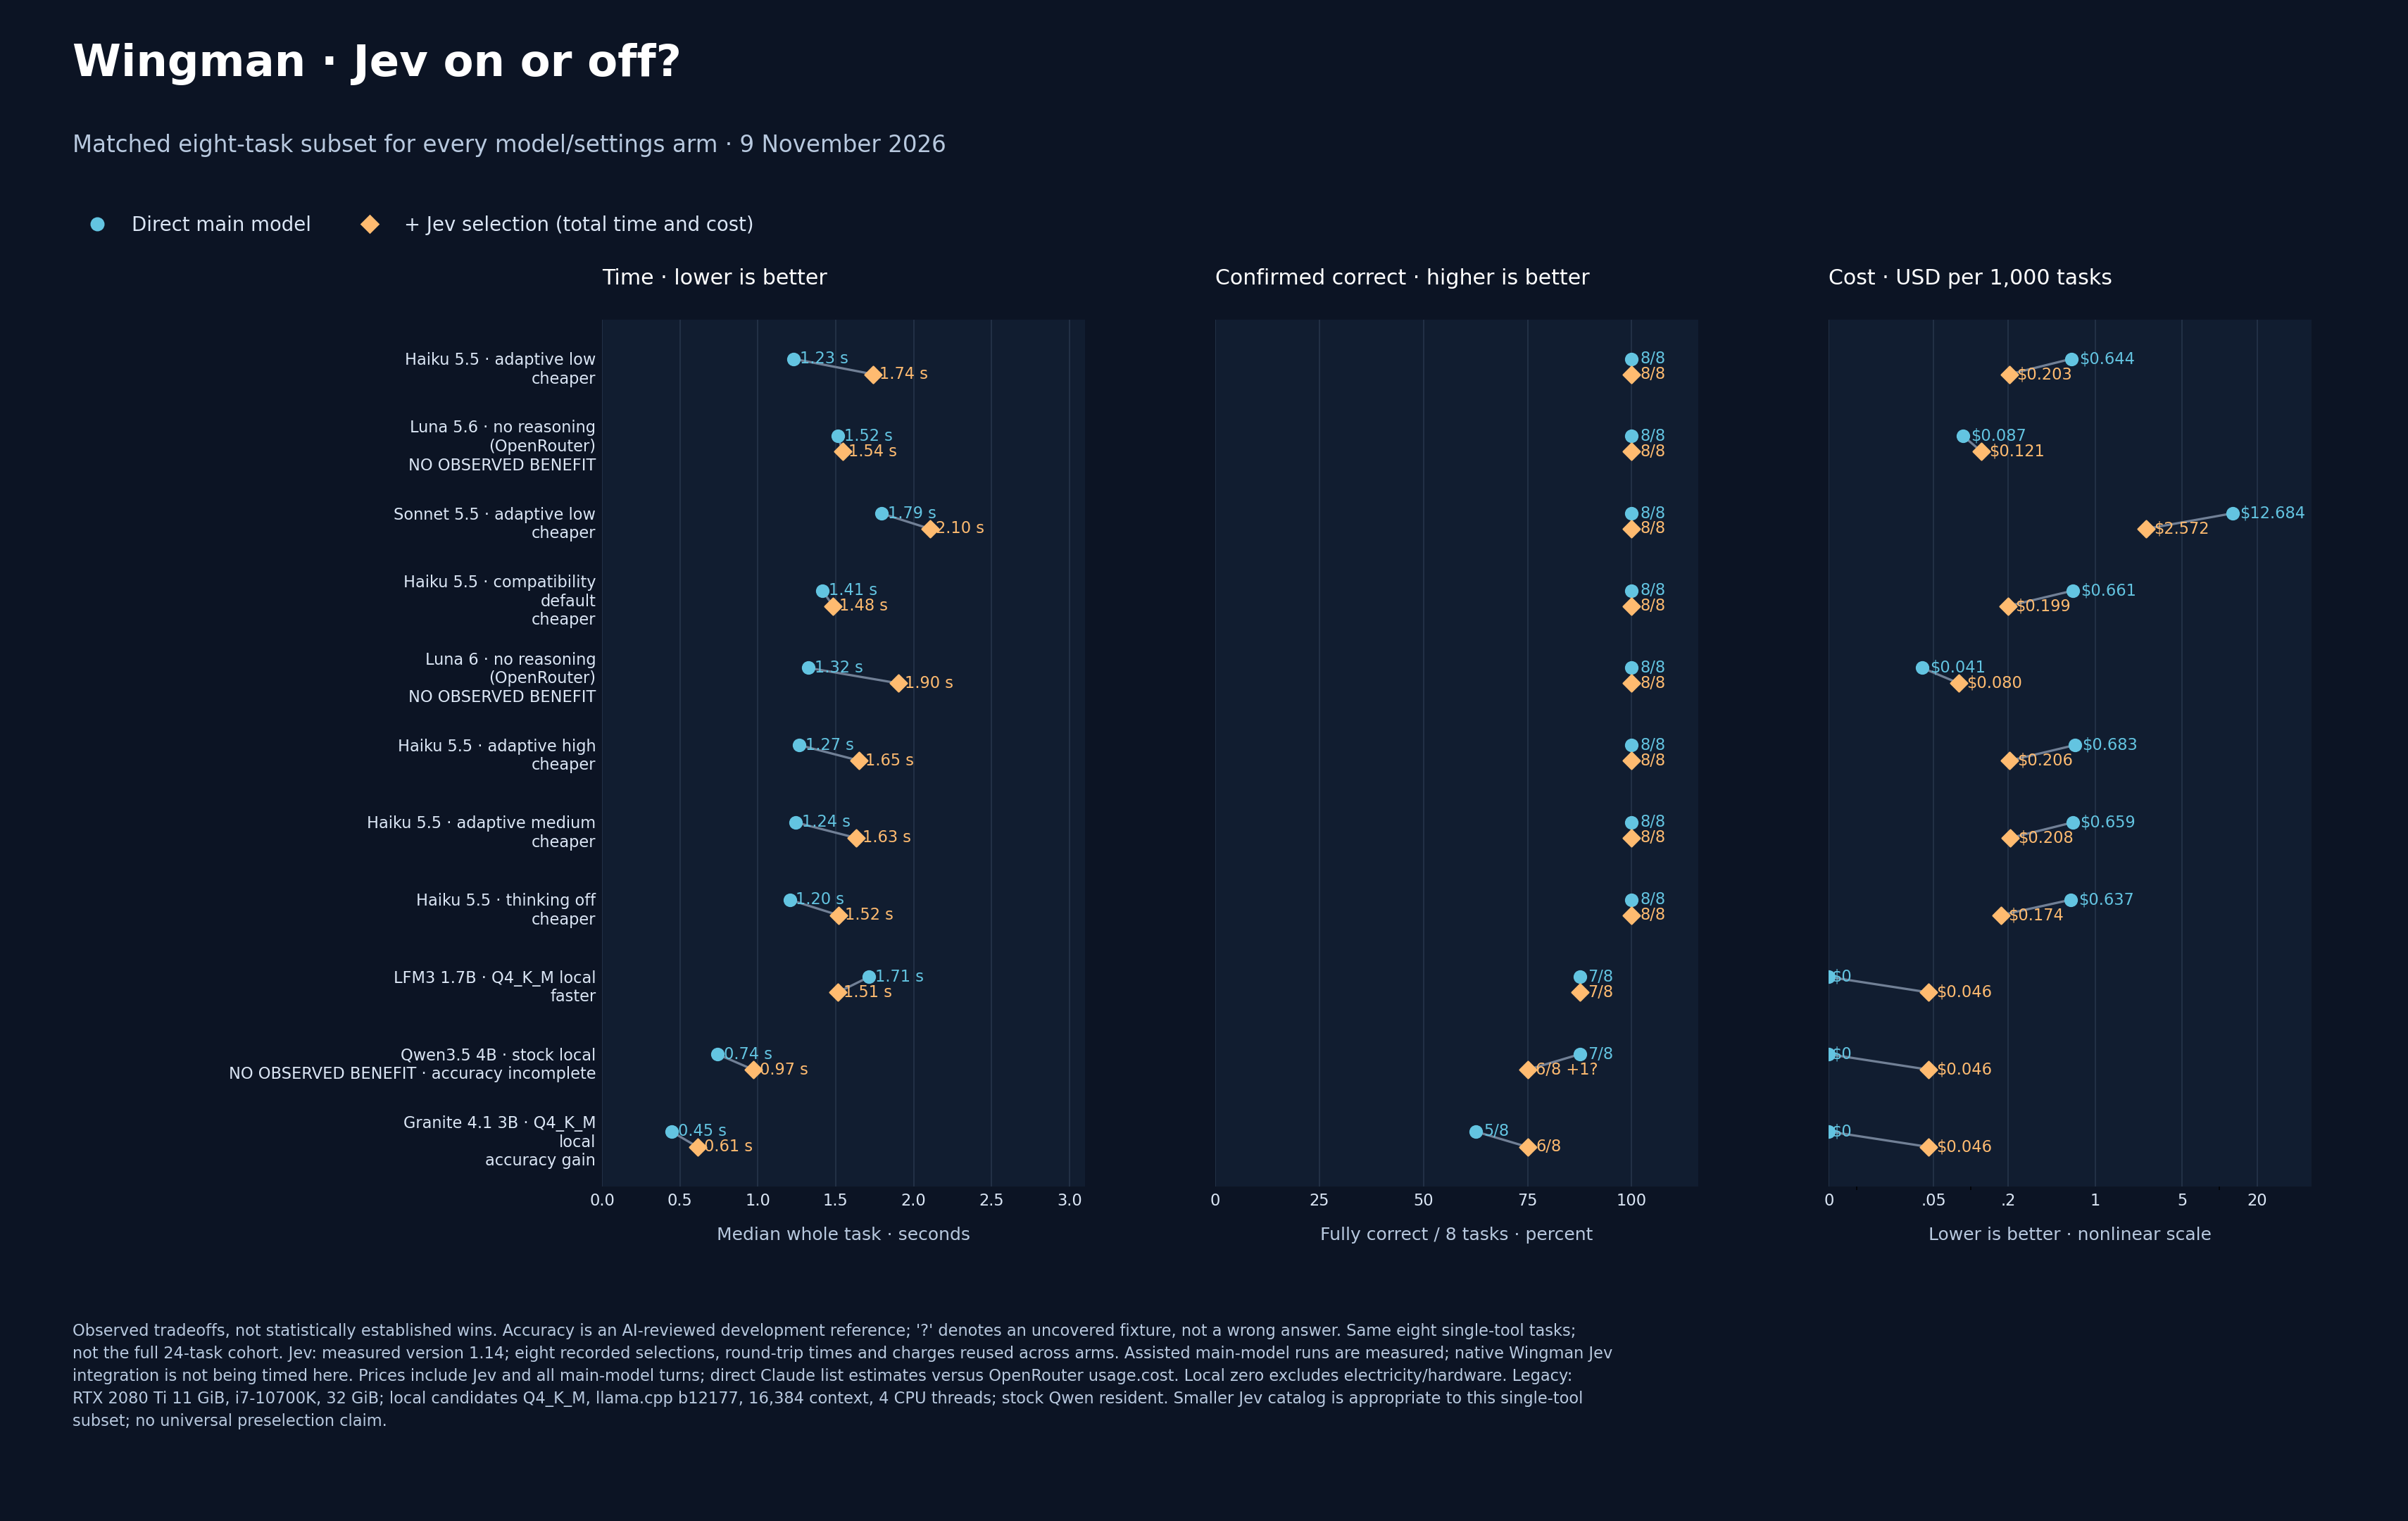

Data behind this chart, as committed beside it:
model, mode, correct, scorable, accuracy_percent, median_ms, average_cost_usd, jev_average_cost_usd
Haiku 5.5 · adaptive low, direct, 8, 8, 100.0, 1228, 0.0006444, 0
Haiku 5.5 · adaptive low, jev, 8, 8, 100.0, 1740, 0.0002034, 4.587975e-05
Luna 5.6 · no reasoning (OpenRouter), direct, 8, 8, 100.0, 1516, 8.693375e-05, 0
Luna 5.6 · no reasoning (OpenRouter), jev, 8, 8, 100.0, 1544, 0.0001215, 4.587975e-05
Sonnet 5.5 · adaptive low, direct, 8, 8, 100.0, 1793, 0.01268, 0
Sonnet 5.5 · adaptive low, jev, 8, 8, 100.0, 2104, 0.002572, 4.587975e-05
Haiku 5.5 · compatibility default, direct, 8, 8, 100.0, 1415, 0.0006613, 0
Haiku 5.5 · compatibility default, jev, 8, 8, 100.0, 1484, 0.0001986, 4.587975e-05
Luna 6 · no reasoning (OpenRouter), direct, 8, 8, 100.0, 1324, 4.0641875e-05, 0
Luna 6 · no reasoning (OpenRouter), jev, 8, 8, 100.0, 1904, 8.036725e-05, 4.587975e-05
Haiku 5.5 · adaptive high, direct, 8, 8, 100.0, 1268, 0.0006826, 0
Haiku 5.5 · adaptive high, jev, 8, 8, 100.0, 1651, 0.0002056, 4.587975e-05
Haiku 5.5 · adaptive medium, direct, 8, 8, 100.0, 1244, 0.0006591, 0
Haiku 5.5 · adaptive medium, jev, 8, 8, 100.0, 1630, 0.0002081, 4.587975e-05
Haiku 5.5 · thinking off, direct, 8, 8, 100.0, 1204, 0.0006372, 0
Haiku 5.5 · thinking off, jev, 8, 8, 100.0, 1517, 0.000174, 4.587975e-05
LFM3 1.7B · Q4_K_M local, direct, 7, 8, 87.5, 1713, 0.0, 0
LFM3 1.7B · Q4_K_M local, jev, 7, 8, 87.5, 1512, 4.587975e-05, 4.587975e-05
Qwen3.5 4B · stock local, direct, 7, 8, 87.5, 741.7, 0.0, 0
Qwen3.5 4B · stock local, jev, 6, 7, 85.71, 971.7, 4.587975e-05, 4.587975e-05
Granite 4.1 3B · Q4_K_M local, direct, 5, 8, 62.5, 446, 0.0, 0
Granite 4.1 3B · Q4_K_M local, jev, 6, 8, 75.0, 613.5, 4.587975e-05, 4.587975e-05
